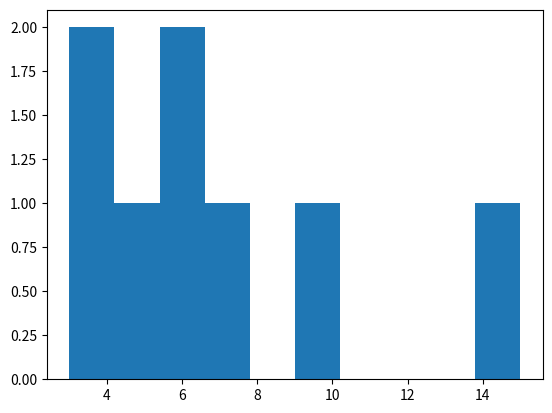

The script that saved this image:
import matplotlib.pyplot as plt
x = [10, 15, 7, 5, 6, 6, 3, 3]
plt.hist(x)
plt.show()